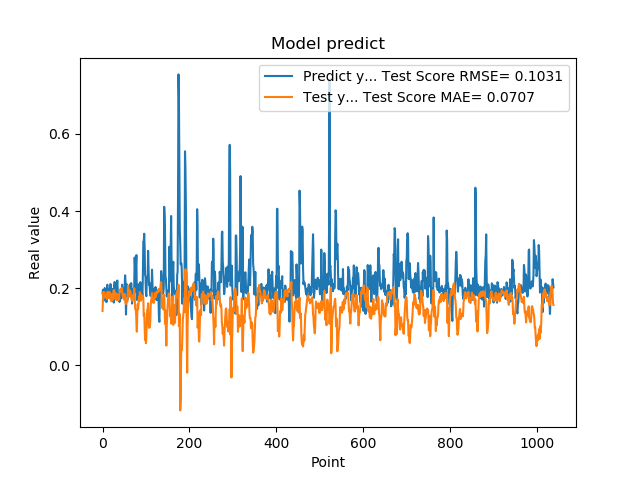

Values plotted in this chart, from the file beside it:
1.861467957496643066e-01, 1.406808597973902564e-01
1.954913884401321134e-01, 1.722425251835061344e-01
1.660518944263458530e-01, 1.895152948682816141e-01
1.907722949981689176e-01, 1.830542788248534780e-01
1.898660957813262939e-01, 1.890144773147592605e-01
2.001174986362457275e-01, 1.758050711557845314e-01
1.948629021644592563e-01, 1.828936762839013519e-01
1.779100298881530762e-01, 1.816191262872729750e-01
1.810636967420578003e-01, 1.774307563599168691e-01
1.635809391736984530e-01, 1.805722220217675644e-01
1.916799396276473999e-01, 1.717669223510858989e-01
2.085516005754470825e-01, 1.892274441020191655e-01
1.828240007162094394e-01, 1.836447491521985553e-01
1.857409924268722534e-01, 1.821899613645052152e-01
1.752161234617233276e-01, 1.904481258775292674e-01
1.845117062330245972e-01, 1.752994340009625396e-01
1.984785944223403931e-01, 1.730077430018176765e-01
1.841159015893935880e-01, 1.886862371152909779e-01
2.104043960571288785e-01, 1.814828472982400742e-01
2.088565975427627841e-01, 1.847539567201784416e-01
1.900728046894073209e-01, 1.670371422354246793e-01
1.658952832221984863e-01, 1.664666754738783616e-01
1.852532625198364535e-01, 1.829981449308370478e-01
1.799222826957702359e-01, 1.684658416500208478e-01
1.978618204593658447e-01, 1.764779824836480437e-01
1.711323857307434082e-01, 1.918541912864913102e-01
1.623787879943847379e-01, 1.945259575402976671e-01
2.059821039438247958e-01, 1.947803363034081858e-01
2.158481031656264981e-01, 1.859853512538320874e-01
1.768843084573745450e-01, 1.721441033086097971e-01
1.834106147289275845e-01, 1.864581921864296721e-01
1.805770993232727051e-01, 1.830630970392290446e-01
2.012096941471099854e-01, 1.685309637330250632e-01
2.066745012998580933e-01, 1.757136346127903537e-01
2.195876985788345337e-01, 1.838190832162039656e-01
1.944769918918609619e-01, 1.698745729049749575e-01
1.704634428024291992e-01, 1.683682535620529830e-01
1.750701963901519775e-01, 1.692891371906933839e-01
1.796004772186279297e-01, 1.716280241737599410e-01
1.640222966670989990e-01, 1.857451854251557510e-01
1.769366562366485596e-01, 1.925599768429218095e-01
1.781685650348663330e-01, 1.971139345593456438e-01
1.855484992265701294e-01, 1.937242695760206523e-01
1.732649058103561401e-01, 1.931925421105869789e-01
1.832000017166137418e-01, 2.001512201933968449e-01
2.088083624839782715e-01, 1.994364644293851463e-01
1.873752027750015536e-01, 1.849071736352605466e-01
1.986005455255508423e-01, 1.762392109856770472e-01
1.863885968923568726e-01, 1.836465205378903509e-01
1.885485500097274780e-01, 1.703960506147172704e-01
1.833238750696182529e-01, 1.729014338187898070e-01
2.096922993659972867e-01, 1.844227370140167632e-01
2.330529242753982544e-01, 1.747366651040540009e-01
2.151579260826110562e-01, 1.615543653110595723e-01
1.312076449394226074e-01, 1.581333318588840908e-01
1.684847325086593628e-01, 1.743215285894007538e-01
2.097207009792327881e-01, 1.736378612676006128e-01
1.697814613580703458e-01, 1.646122615669699529e-01
1.778024435043334961e-01, 1.872826880875805844e-01
1.968562752008438110e-01, 2.062410989104308534e-01
1.775619983673095703e-01, 1.784955182853982247e-01
... 979 more rows
